Photos from the image-classification dataset "dataset" in the GitHub repository kumralf/Mineral-Classifier-Streamlit. Its 10 classes are: ametist, bor, galen, halit, kalkopirit, kromit, kuvars, malakit, obsidyen, pirit.

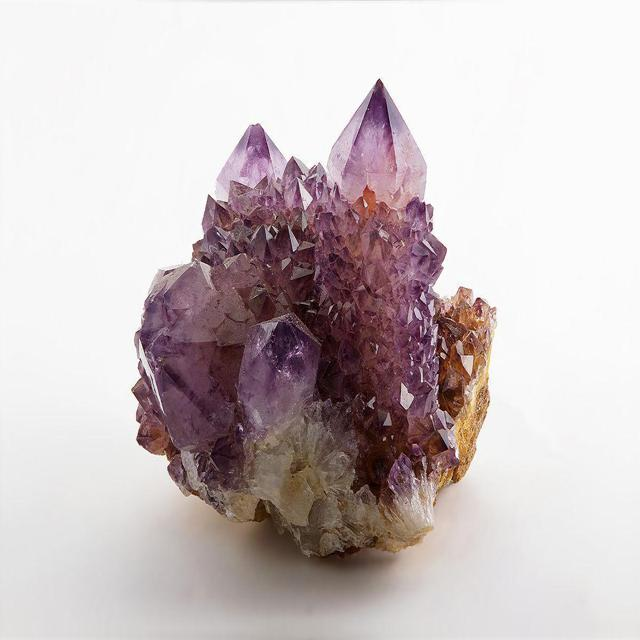
Label: ametist

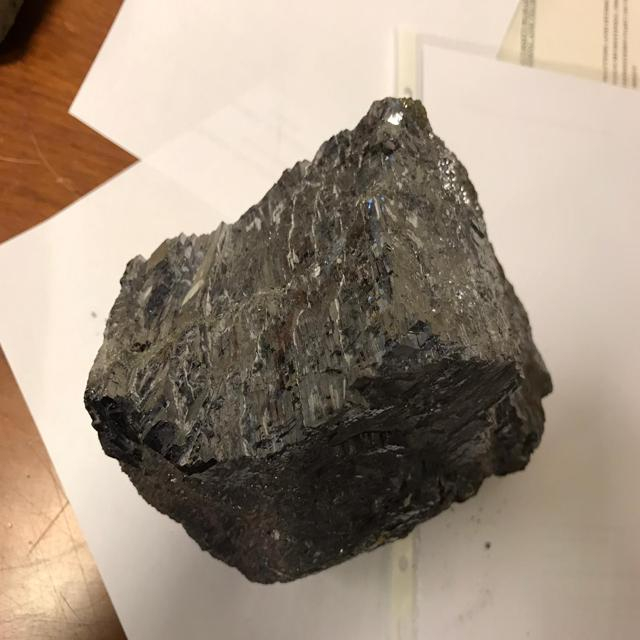
Label: galen

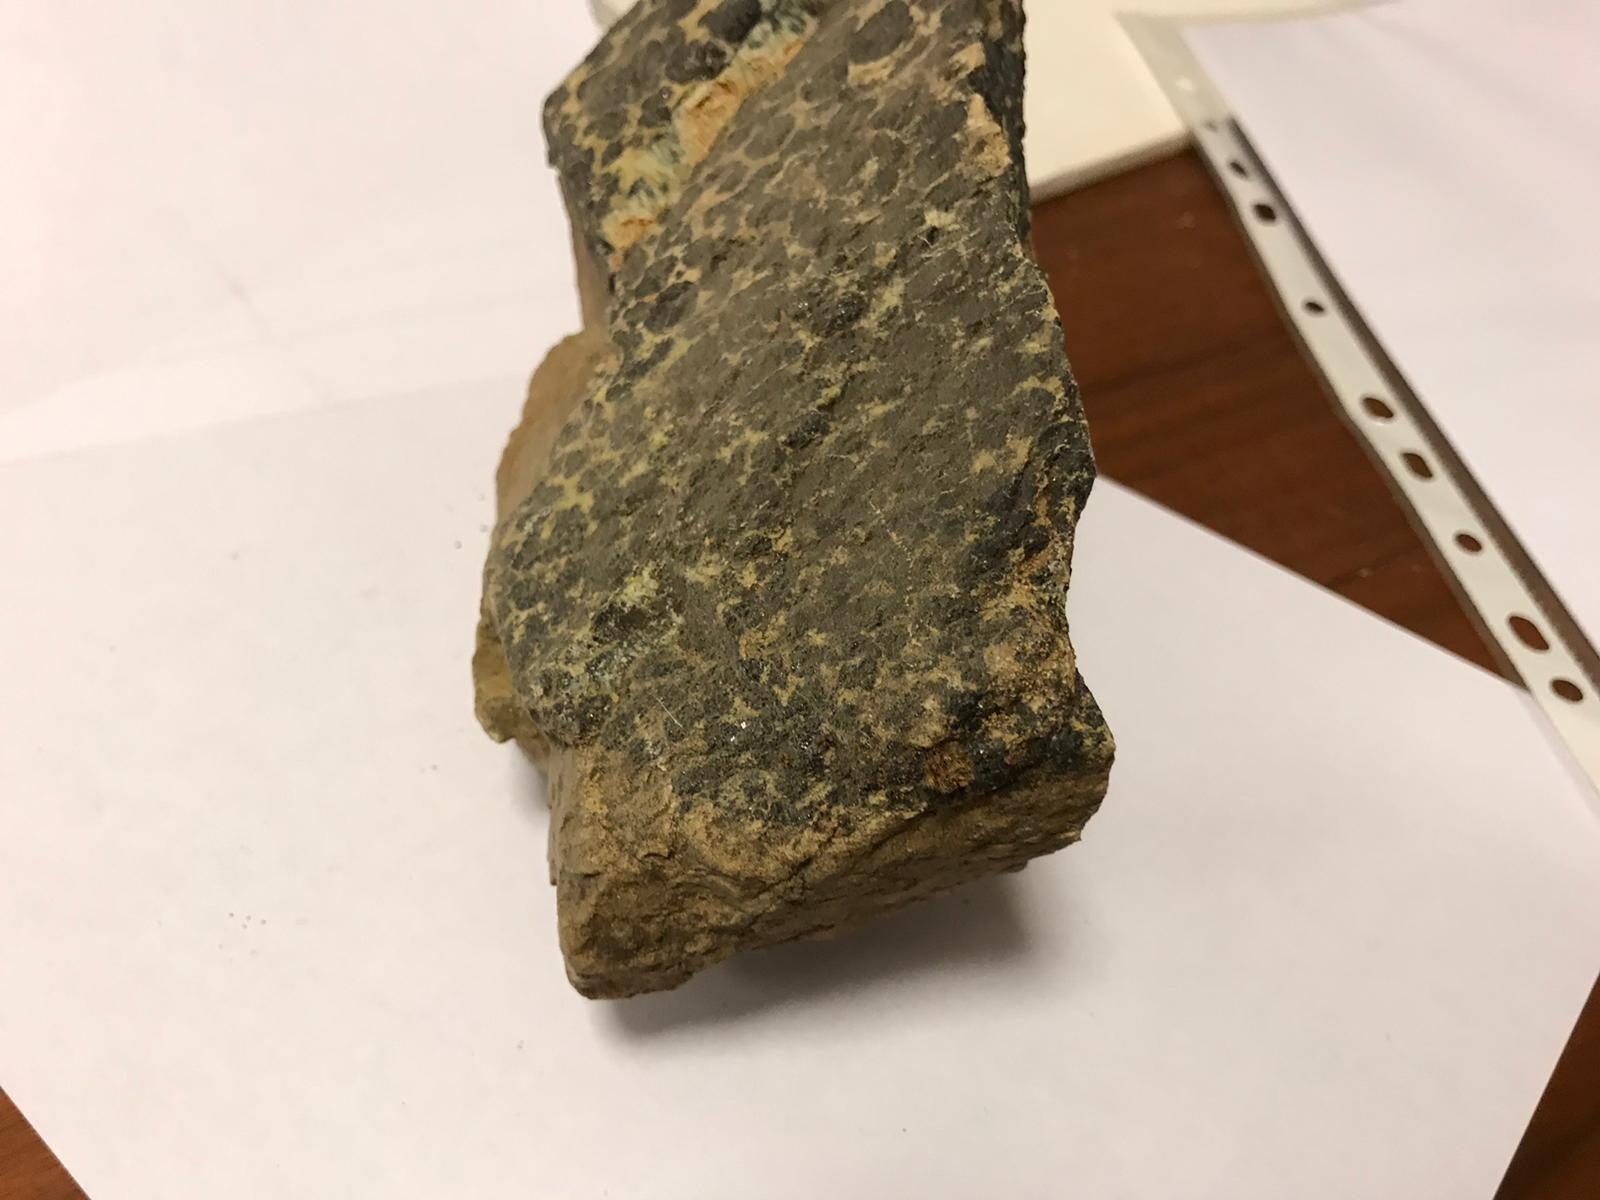
Label: kromit

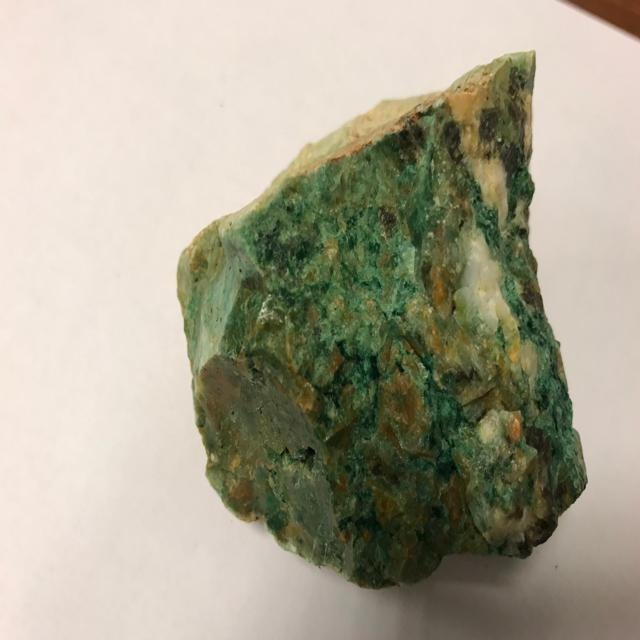
Label: malakit

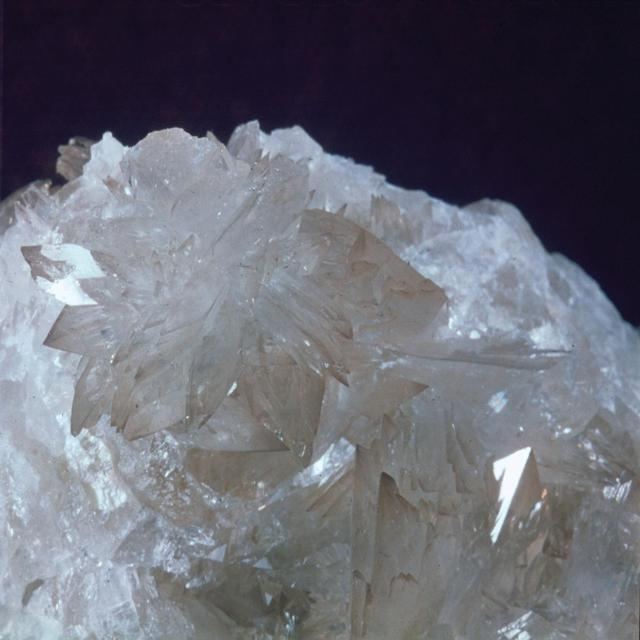
Label: bor

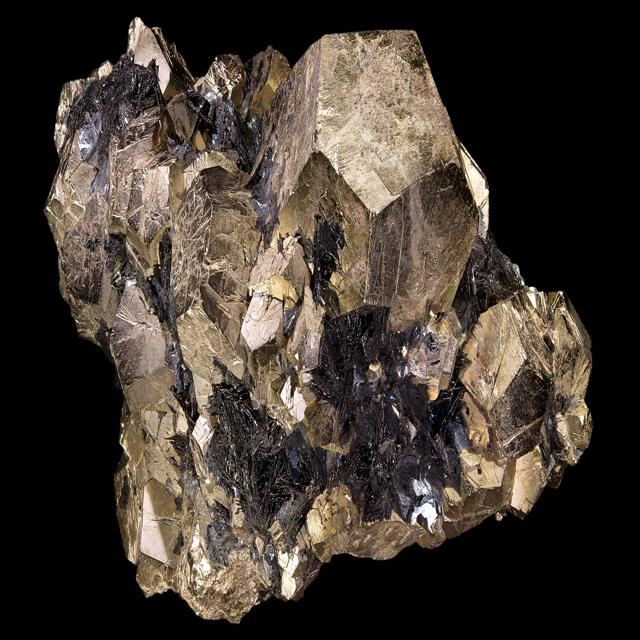
Label: pirit
